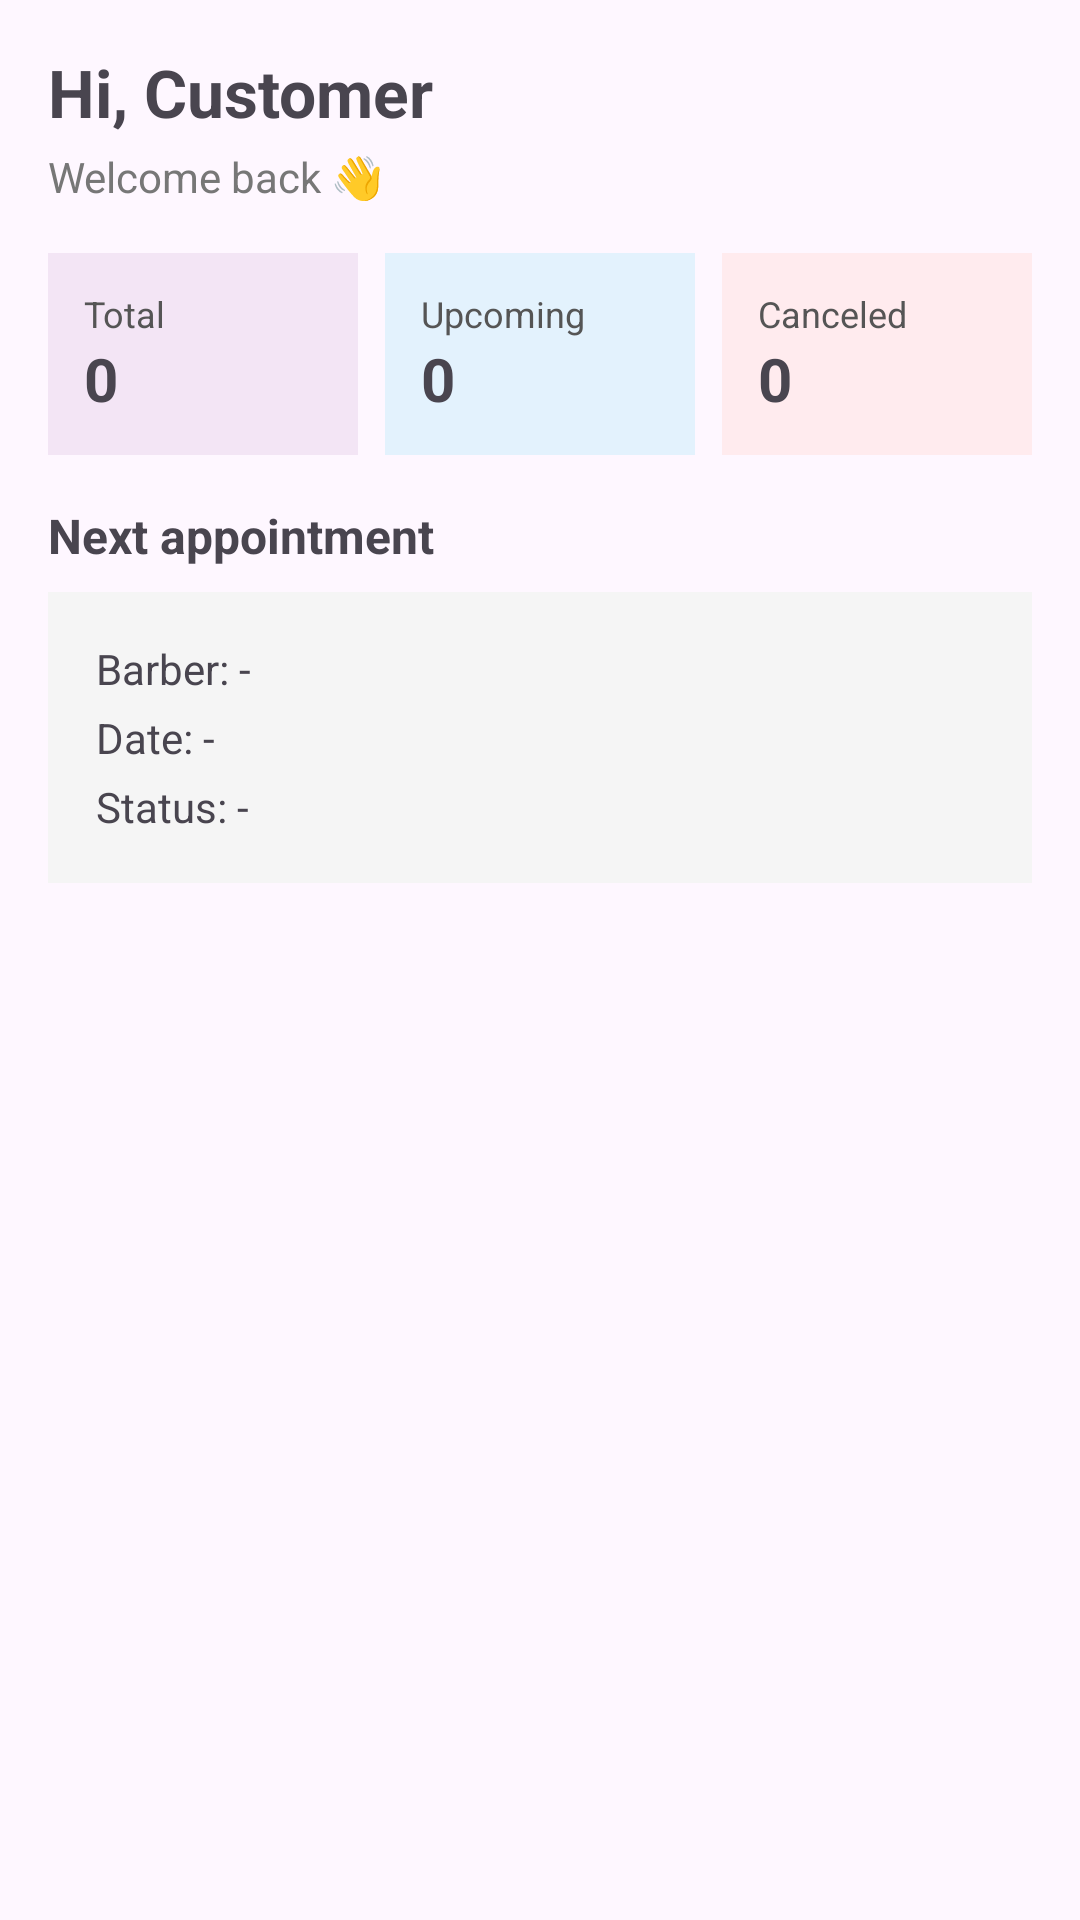

Here is an Android app screen rendered from its layout file. Give the layout XML and the strings, colors and styles it references.
<!-- AndroidManifest.xml: application theme Theme.Barber4U -->
<!-- res/layout/fragment_home_customer.xml -->
<?xml version="1.0" encoding="utf-8"?>
<ScrollView xmlns:android="http://schemas.android.com/apk/res/android"
    android:layout_width="match_parent"
    android:layout_height="match_parent"
    android:padding="16dp">

    <LinearLayout
        android:layout_width="match_parent"
        android:layout_height="wrap_content"
        android:orientation="vertical">

        
        <TextView
            android:id="@+id/tvGreeting"
            android:layout_width="wrap_content"
            android:layout_height="wrap_content"
            android:text="Hi, Customer"
            android:textSize="22sp"
            android:textStyle="bold"
            android:paddingBottom="4dp" />

        <TextView
            android:id="@+id/tvSubTitle"
            android:layout_width="wrap_content"
            android:layout_height="wrap_content"
            android:text="Welcome back 👋"
            android:textSize="14sp"
            android:textColor="#777777"
            android:paddingBottom="16dp" />

        
        <LinearLayout
            android:layout_width="match_parent"
            android:layout_height="wrap_content"
            android:orientation="horizontal"
            android:weightSum="3">

            <LinearLayout
                android:layout_width="0dp"
                android:layout_height="wrap_content"
                android:layout_weight="1"
                android:orientation="vertical"
                android:padding="12dp"
                android:background="#F3E5F5"
                android:layout_marginEnd="6dp">

                <TextView
                    android:layout_width="wrap_content"
                    android:layout_height="wrap_content"
                    android:text="Total"
                    android:textSize="12sp"
                    android:textColor="#555555" />

                <TextView
                    android:id="@+id/tvStatTotal"
                    android:layout_width="wrap_content"
                    android:layout_height="wrap_content"
                    android:text="0"
                    android:textSize="20sp"
                    android:textStyle="bold" />
            </LinearLayout>

            <LinearLayout
                android:layout_width="0dp"
                android:layout_height="wrap_content"
                android:layout_weight="1"
                android:orientation="vertical"
                android:padding="12dp"
                android:background="#E3F2FD"
                android:layout_marginHorizontal="3dp">

                <TextView
                    android:layout_width="wrap_content"
                    android:layout_height="wrap_content"
                    android:text="Upcoming"
                    android:textSize="12sp"
                    android:textColor="#555555" />

                <TextView
                    android:id="@+id/tvStatUpcoming"
                    android:layout_width="wrap_content"
                    android:layout_height="wrap_content"
                    android:text="0"
                    android:textSize="20sp"
                    android:textStyle="bold" />
            </LinearLayout>

            <LinearLayout
                android:layout_width="0dp"
                android:layout_height="wrap_content"
                android:layout_weight="1"
                android:orientation="vertical"
                android:padding="12dp"
                android:background="#FFEBEE"
                android:layout_marginStart="6dp">

                <TextView
                    android:layout_width="wrap_content"
                    android:layout_height="wrap_content"
                    android:text="Canceled"
                    android:textSize="12sp"
                    android:textColor="#555555" />

                <TextView
                    android:id="@+id/tvStatCanceled"
                    android:layout_width="wrap_content"
                    android:layout_height="wrap_content"
                    android:text="0"
                    android:textSize="20sp"
                    android:textStyle="bold" />
            </LinearLayout>
        </LinearLayout>

        
        <View
            android:layout_width="match_parent"
            android:layout_height="16dp" />

        
        <TextView
            android:layout_width="wrap_content"
            android:layout_height="wrap_content"
            android:text="Next appointment"
            android:textSize="16sp"
            android:textStyle="bold"
            android:paddingBottom="8dp" />

        <LinearLayout
            android:layout_width="match_parent"
            android:layout_height="wrap_content"
            android:orientation="vertical"
            android:padding="16dp"
            android:background="#F5F5F5"
            android:layout_marginBottom="24dp">

            <TextView
                android:id="@+id/tvNextBarber"
                android:layout_width="wrap_content"
                android:layout_height="wrap_content"
                android:text="Barber: -"
                android:textSize="14sp" />

            <TextView
                android:id="@+id/tvNextDate"
                android:layout_width="wrap_content"
                android:layout_height="wrap_content"
                android:text="Date: -"
                android:textSize="14sp"
                android:paddingTop="4dp" />

            <TextView
                android:id="@+id/tvNextStatus"
                android:layout_width="wrap_content"
                android:layout_height="wrap_content"
                android:text="Status: -"
                android:textSize="14sp"
                android:paddingTop="4dp" />
        </LinearLayout>

    </LinearLayout>

</ScrollView>
<!-- resources referenced by this layout -->
<resources>
  <style name="Theme.Barber4U" parent="Base.Theme.Barber4U" />
  <style name="Base.Theme.Barber4U" parent="Theme.Material3.DayNight.NoActionBar">
          
          
      </style>
</resources>
